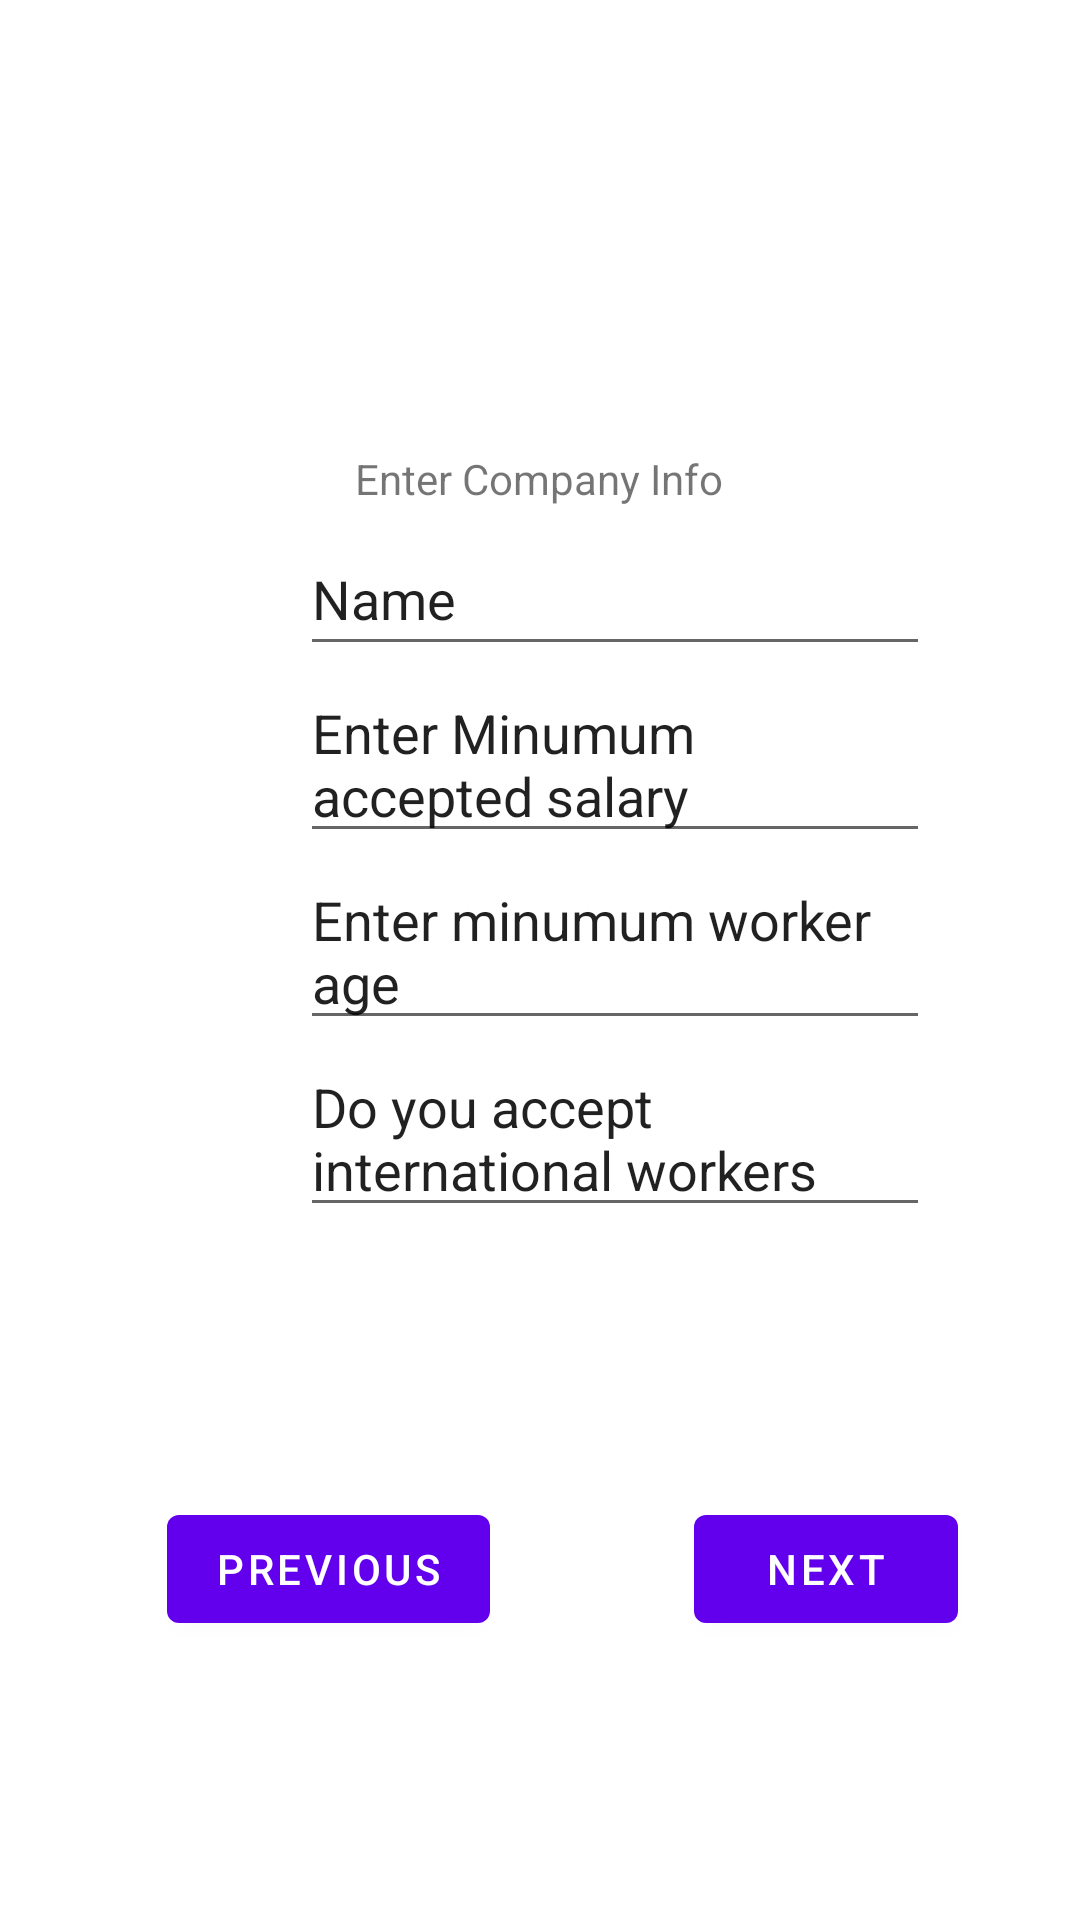

Reconstruct the res/layout file that produces this screen, plus the resources it refers to.
<!-- AndroidManifest.xml: application theme Theme.JobGenieT1 -->
<!-- res/layout/fragment_third.xml -->
<?xml version="1.0" encoding="utf-8"?>
<androidx.constraintlayout.widget.ConstraintLayout xmlns:android="http://schemas.android.com/apk/res/android"
    xmlns:app="http://schemas.android.com/apk/res-auto"
    xmlns:tools="http://schemas.android.com/tools"
    android:layout_width="match_parent"
    android:layout_height="match_parent"
    tools:context=".ThirdFragment">

    <TextView
        android:id="@+id/textview_third"
        android:layout_width="wrap_content"
        android:layout_height="wrap_content"
        android:layout_marginTop="150dp"
        android:text="Enter Company Info"
        app:layout_constraintEnd_toEndOf="parent"
        app:layout_constraintHorizontal_bias="0.498"
        app:layout_constraintStart_toStartOf="parent"
        app:layout_constraintTop_toTopOf="parent" />

    <Button
        android:id="@+id/thirdPrevious"
        android:layout_width="wrap_content"
        android:layout_height="wrap_content"
        android:layout_marginStart="98dp"
        android:layout_marginTop="330dp"
        android:layout_marginEnd="34dp"
        android:text="Previous"
        app:layout_constraintEnd_toStartOf="@+id/thirdNext"
        app:layout_constraintStart_toStartOf="parent"
        app:layout_constraintTop_toBottomOf="@+id/textview_third" />

    <Button
        android:id="@+id/thirdNext"
        android:layout_width="wrap_content"
        android:layout_height="wrap_content"
        android:layout_marginStart="34dp"
        android:layout_marginTop="330dp"
        android:layout_marginEnd="83dp"
        android:text="Next"
        app:layout_constraintEnd_toEndOf="parent"
        app:layout_constraintStart_toEndOf="@+id/thirdPrevious"
        app:layout_constraintTop_toBottomOf="@+id/textview_third" />

    <EditText
        android:id="@+id/editTextTextPersonName"
        android:layout_width="wrap_content"
        android:layout_height="wrap_content"
        android:layout_marginStart="100dp"
        android:layout_marginTop="5dp"
        android:ems="10"
        android:inputType="textPersonName"
        android:minHeight="48dp"
        android:text="Name"
        app:layout_constraintStart_toStartOf="parent"
        app:layout_constraintTop_toBottomOf="@+id/textview_third" />

    <EditText
        android:id="@+id/editTextTextMultiLine4"
        android:layout_width="wrap_content"
        android:layout_height="wrap_content"
        android:layout_marginStart="100dp"
        android:ems="10"
        android:gravity="start|top"
        android:inputType="textMultiLine"
        android:text="Enter Minumum accepted salary"
        app:layout_constraintStart_toStartOf="parent"
        app:layout_constraintTop_toBottomOf="@+id/editTextTextPersonName" />

    <EditText
        android:id="@+id/editTextTextMultiLine5"
        android:layout_width="wrap_content"
        android:layout_height="wrap_content"
        android:layout_marginStart="100dp"
        android:ems="10"
        android:gravity="start|top"
        android:inputType="textMultiLine"
        android:text="Enter minumum worker age"
        app:layout_constraintStart_toStartOf="parent"
        app:layout_constraintTop_toBottomOf="@+id/editTextTextMultiLine4" />

    <EditText
        android:id="@+id/editTextTextMultiLine7"
        android:layout_width="wrap_content"
        android:layout_height="wrap_content"
        android:layout_marginStart="100dp"
        android:ems="10"
        android:gravity="start|top"
        android:inputType="textMultiLine"
        android:text="Do you accept international workers"
        app:layout_constraintStart_toStartOf="parent"
        app:layout_constraintTop_toBottomOf="@+id/editTextTextMultiLine5" />

</androidx.constraintlayout.widget.ConstraintLayout>
<!-- resources referenced by this layout -->
<resources>
  <style name="Theme.JobGenieT1" parent="Theme.MaterialComponents.DayNight.DarkActionBar">
          
          <item name="colorPrimary">@color/purple_500</item>
          <item name="colorPrimaryVariant">@color/purple_700</item>
          <item name="colorOnPrimary">@color/white</item>
          
          <item name="colorSecondary">@color/teal_200</item>
          <item name="colorSecondaryVariant">@color/teal_700</item>
          <item name="colorOnSecondary">@color/black</item>
          
          <item name="android:statusBarColor">?attr/colorPrimaryVariant</item>
          
      </style>
  <!-- not gathered from this repository: default colours our renderer supplied (Android Studio template values) -->
  <color name="purple_500">#FF6200EE</color>
  <color name="purple_700">#FF3700B3</color>
  <color name="teal_200">#FF03DAC5</color>
  <color name="teal_700">#FF018786</color>
  <color name="black">#FF000000</color>
  <color name="white">#FFFFFFFF</color>
</resources>
